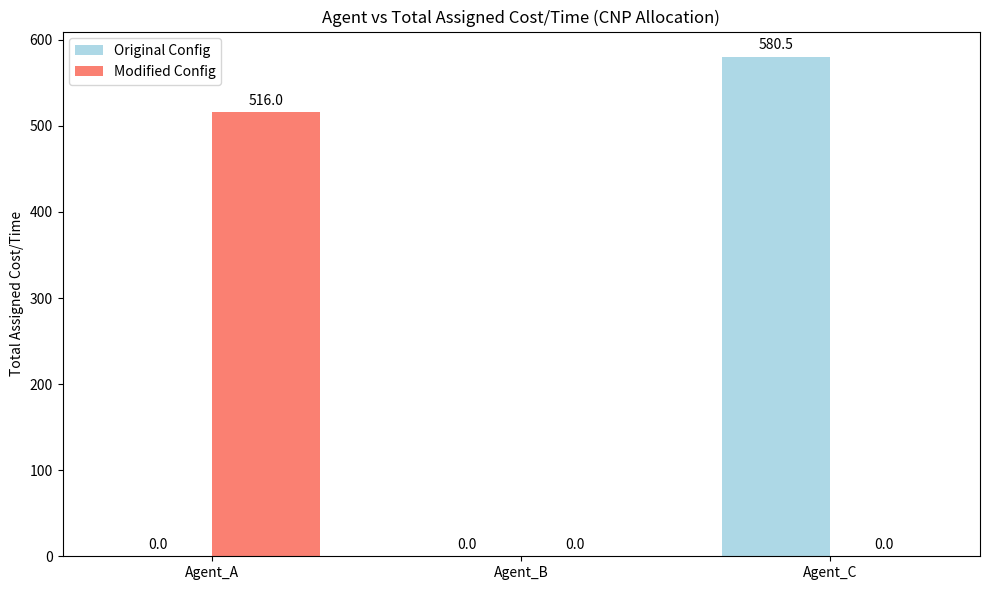

Generate this figure with matplotlib: (Note: this script raises an exception after producing the figure.)
"""
Experiment 8: Multi-Agent Task Allocation and Coordination
Aim: To implement a simple multi-agent task allocation system using Partial Global Planning (PGP)
and Contract Net Protocol (CNP).
"""

import matplotlib.pyplot as plt
import os

# ==========================================
# EXERCISE 1: Agent Setup
# ==========================================
class Agent:
    def __init__(self, name):
        self.name = name
        self.assigned_tasks = []
        self.total_cost = 0

class DeliveryAgent(Agent):
    def __init__(self, name, base_cost_multiplier):
        super().__init__(name)
        self.base_cost_multiplier = base_cost_multiplier
        self.local_plan = [] # For PGP

    def calculate_bid(self, task):
        # Bid = base task cost * agent's multiplier
        return round(task['base_cost'] * self.base_cost_multiplier, 2)

class ManagerAgent:
    def __init__(self, name):
        self.name = name
        
    def announce_task(self, task, agents):
        # Step 1 & 2: Task Announcement & Bidding
        bids = {}
        for agent in agents:
            bids[agent.name] = agent.calculate_bid(task)
        return bids
        
    def evaluate_bids_and_assign(self, task, bids, agents):
        # Step 3 & 4: Bid Comparison & Agent Selection
        best_agent_name = min(bids, key=bids.get)
        winning_bid = bids[best_agent_name]
        
        # Step 5: Task Assignment
        for agent in agents:
            if agent.name == best_agent_name:
                agent.assigned_tasks.append((task['name'], winning_bid))
                agent.total_cost += winning_bid
                return best_agent_name, winning_bid
        return None, None

def setup_environment():
    manager = ManagerAgent("Manager_1")
    
    # 3 Delivery Agents
    agents = [
        DeliveryAgent("Agent_A", 1.0),
        DeliveryAgent("Agent_B", 1.2),
        DeliveryAgent("Agent_C", 0.9)
    ]
    
    # 6 Delivery Tasks
    tasks = [
        {'name': 'Task_1_Downtown', 'base_cost': 50},
        {'name': 'Task_2_Suburbs', 'base_cost': 120},
        {'name': 'Task_3_Airport', 'base_cost': 80},
        {'name': 'Task_4_Industrial', 'base_cost': 200},
        {'name': 'Task_5_Mall', 'base_cost': 45},
        {'name': 'Task_6_Harbor', 'base_cost': 150}
    ]
    
    return manager, agents, tasks


# ==========================================
# EXERCISE 2: PGP Coordination
# ==========================================
def run_pgp_coordination():
    print("\n" + "="*60)
    print("EXERCISE 2: PGP Coordination")
    print("="*60)
    
    # Create local plans with a conflict
    # Format: (time_slot, location)
    agent_x = DeliveryAgent("Agent_X", 1.0)
    agent_y = DeliveryAgent("Agent_Y", 1.0)
    
    agent_x.local_plan = [(1, "Depot"), (2, "Loading_Dock_A"), (3, "Zone_B")]
    agent_y.local_plan = [(1, "Zone_C"), (2, "Loading_Dock_A"), (3, "Zone_D")]
    
    print(f"Agent X Initial Plan: {agent_x.local_plan}")
    print(f"Agent Y Initial Plan: {agent_y.local_plan}")
    
    # Detect conflict
    # Conflict: Both at "Loading_Dock_A" at time slot 2. (Assuming capacity 1)
    conflict_found = False
    for i in range(len(agent_x.local_plan)):
        for j in range(len(agent_y.local_plan)):
            time_x, loc_x = agent_x.local_plan[i]
            time_y, loc_y = agent_y.local_plan[j]
            
            if time_x == time_y and loc_x == loc_y:
                print(f"\nCONFLICT DETECTED: Both agents scheduled at '{loc_x}' at time {time_x}.")
                conflict_found = True
                
                # Resolve conflict by delaying Agent Y
                print("Resolving conflict: Delaying Agent Y's plan from time slot 2...")
                
                # Simple resolution: Wait at previous location for 1 time slot, shift rest
                delayed_plan = []
                for t, loc in agent_y.local_plan:
                    if t < time_y:
                        delayed_plan.append((t, loc))
                    elif t == time_y:
                        # Wait at previous location
                        prev_loc = agent_y.local_plan[j-1][1] if j > 0 else "Base"
                        delayed_plan.append((t, prev_loc))
                        delayed_plan.append((t+1, loc))
                    else:
                        delayed_plan.append((t+1, loc))
                        
                agent_y.local_plan = delayed_plan
                break
        if conflict_found:
            break
            
    print(f"\nAgent X Modified Plan: {agent_x.local_plan}")
    print(f"Agent Y Modified Plan: {agent_y.local_plan}")
    print("PGP Conflict successfully resolved by global coordination!")


# ==========================================
# EXERCISE 3 & 4: CNP Task Allocation
# ==========================================
def run_cnp_allocation(manager, agents, tasks):
    print("\n" + "="*60)
    print("EXERCISE 3 & 4: CNP Task Allocation")
    print("="*60)
    
    total_system_cost = 0
    allocation_results = []
    
    print("Starting CNP Process for all tasks...\n")
    
    for task in tasks:
        # Task Announcement & Bidding
        bids = manager.announce_task(task, agents)
        print(f"Task Announcement: {task['name']} (Base Cost/Time: {task['base_cost']})")
        print(f"Received Bids: {bids}")
        
        # Bid Comparison & Agent Selection
        best_agent, winning_bid = manager.evaluate_bids_and_assign(task, bids, agents)
        print(f"-> Assigned to {best_agent} for cost {winning_bid}\n")
        
        allocation_results.append({
            'Task': task['name'],
            'Selected Agent': best_agent,
            'Cost': winning_bid
        })
        total_system_cost += winning_bid
        
    print("-" * 50)
    print(f"{'Task':<20} | {'Selected Agent':<15} | {'Cost/Time'}")
    print("-" * 50)
    for res in allocation_results:
        print(f"{res['Task']:<20} | {res['Selected Agent']:<15} | {res['Cost']:.2f}")
    print("-" * 50)
    print(f"TOTAL SYSTEM COST/TIME: {total_system_cost:.2f}")
    
    return total_system_cost


# ==========================================
# EXERCISE 5: Modification & Visualization
# ==========================================
def run_modified_scenario_and_visualize(manager, original_agents, tasks, orig_total_cost):
    print("\n" + "="*60)
    print("EXERCISE 5: Modification & Visualization")
    print("="*60)
    
    print("Modifying parameters to observe changes in task allocation:")
    print("1. Agent C becomes much more expensive (multiplier 0.9 -> 1.5)")
    print("2. Agent A becomes slightly cheaper (multiplier 1.0 -> 0.8)")
    
    mod_agents = [
        DeliveryAgent("Agent_A", 0.8),
        DeliveryAgent("Agent_B", 1.2),
        DeliveryAgent("Agent_C", 1.5)
    ]
    
    # Run CNP again with modified agents
    print("\nRunning CNP with Modified Agents:")
    mod_total_cost = run_cnp_allocation(manager, mod_agents, tasks)
    
    # Collect data for plotting
    agents_names = [a.name for a in original_agents]
    orig_costs = [a.total_cost for a in original_agents]
    mod_costs = [a.total_cost for a in mod_agents]
    
    # Plotting using Matplotlib
    x = range(len(agents_names))
    width = 0.35
    
    fig, ax = plt.subplots(figsize=(10, 6))
    rects1 = ax.bar([i - width/2 for i in x], orig_costs, width, label='Original Config', color='lightblue')
    rects2 = ax.bar([i + width/2 for i in x], mod_costs, width, label='Modified Config', color='salmon')
    
    ax.set_ylabel('Total Assigned Cost/Time')
    ax.set_title('Agent vs Total Assigned Cost/Time (CNP Allocation)')
    ax.set_xticks(x)
    ax.set_xticklabels(agents_names)
    ax.legend()
    
    # Annotate bars with values
    def autolabel(rects):
        for rect in rects:
            height = rect.get_height()
            ax.annotate(f'{height:.1f}',
                        xy=(rect.get_x() + rect.get_width() / 2, height),
                        xytext=(0, 3),  # 3 points vertical offset
                        textcoords="offset points",
                        ha='center', va='bottom')
                        
    autolabel(rects1)
    autolabel(rects2)
    
    plt.tight_layout()
    
    output_dir = os.path.dirname(os.path.abspath(__file__))
    plot_path = os.path.join(output_dir, 'cnp_allocation_comparison.png')
    plt.savefig(plot_path)
    
    print(f"\nVisualization saved as '{plot_path}'")
    
    print("\nObservation:")
    print("- In the Original configuration, Agent C (multiplier 0.9) won all bids because it was the most efficient (cheapest).")
    print("- After modification, Agent A (multiplier 0.8) became the cheapest, winning all the tasks.")
    print("- Agent C received no tasks after its cost increased.")
    print(f"- The total system cost changed from {orig_total_cost:.2f} to {mod_total_cost:.2f}.")


def main():
    print("*" * 60)
    print("EXPERIMENT 8: Multi-Agent Task Allocation and Coordination")
    print("*" * 60)
    
    # Ex 1
    manager, agents, tasks = setup_environment()
    print("Exercise 1 Setup Complete: 1 Manager, 3 Delivery Agents, 6 Tasks defined.\n")
    
    # Ex 2
    run_pgp_coordination()
    
    # Ex 3 & 4
    orig_total_cost = run_cnp_allocation(manager, agents, tasks)
    
    # Ex 5
    run_modified_scenario_and_visualize(manager, agents, tasks, orig_total_cost)

if __name__ == "__main__":
    main()
